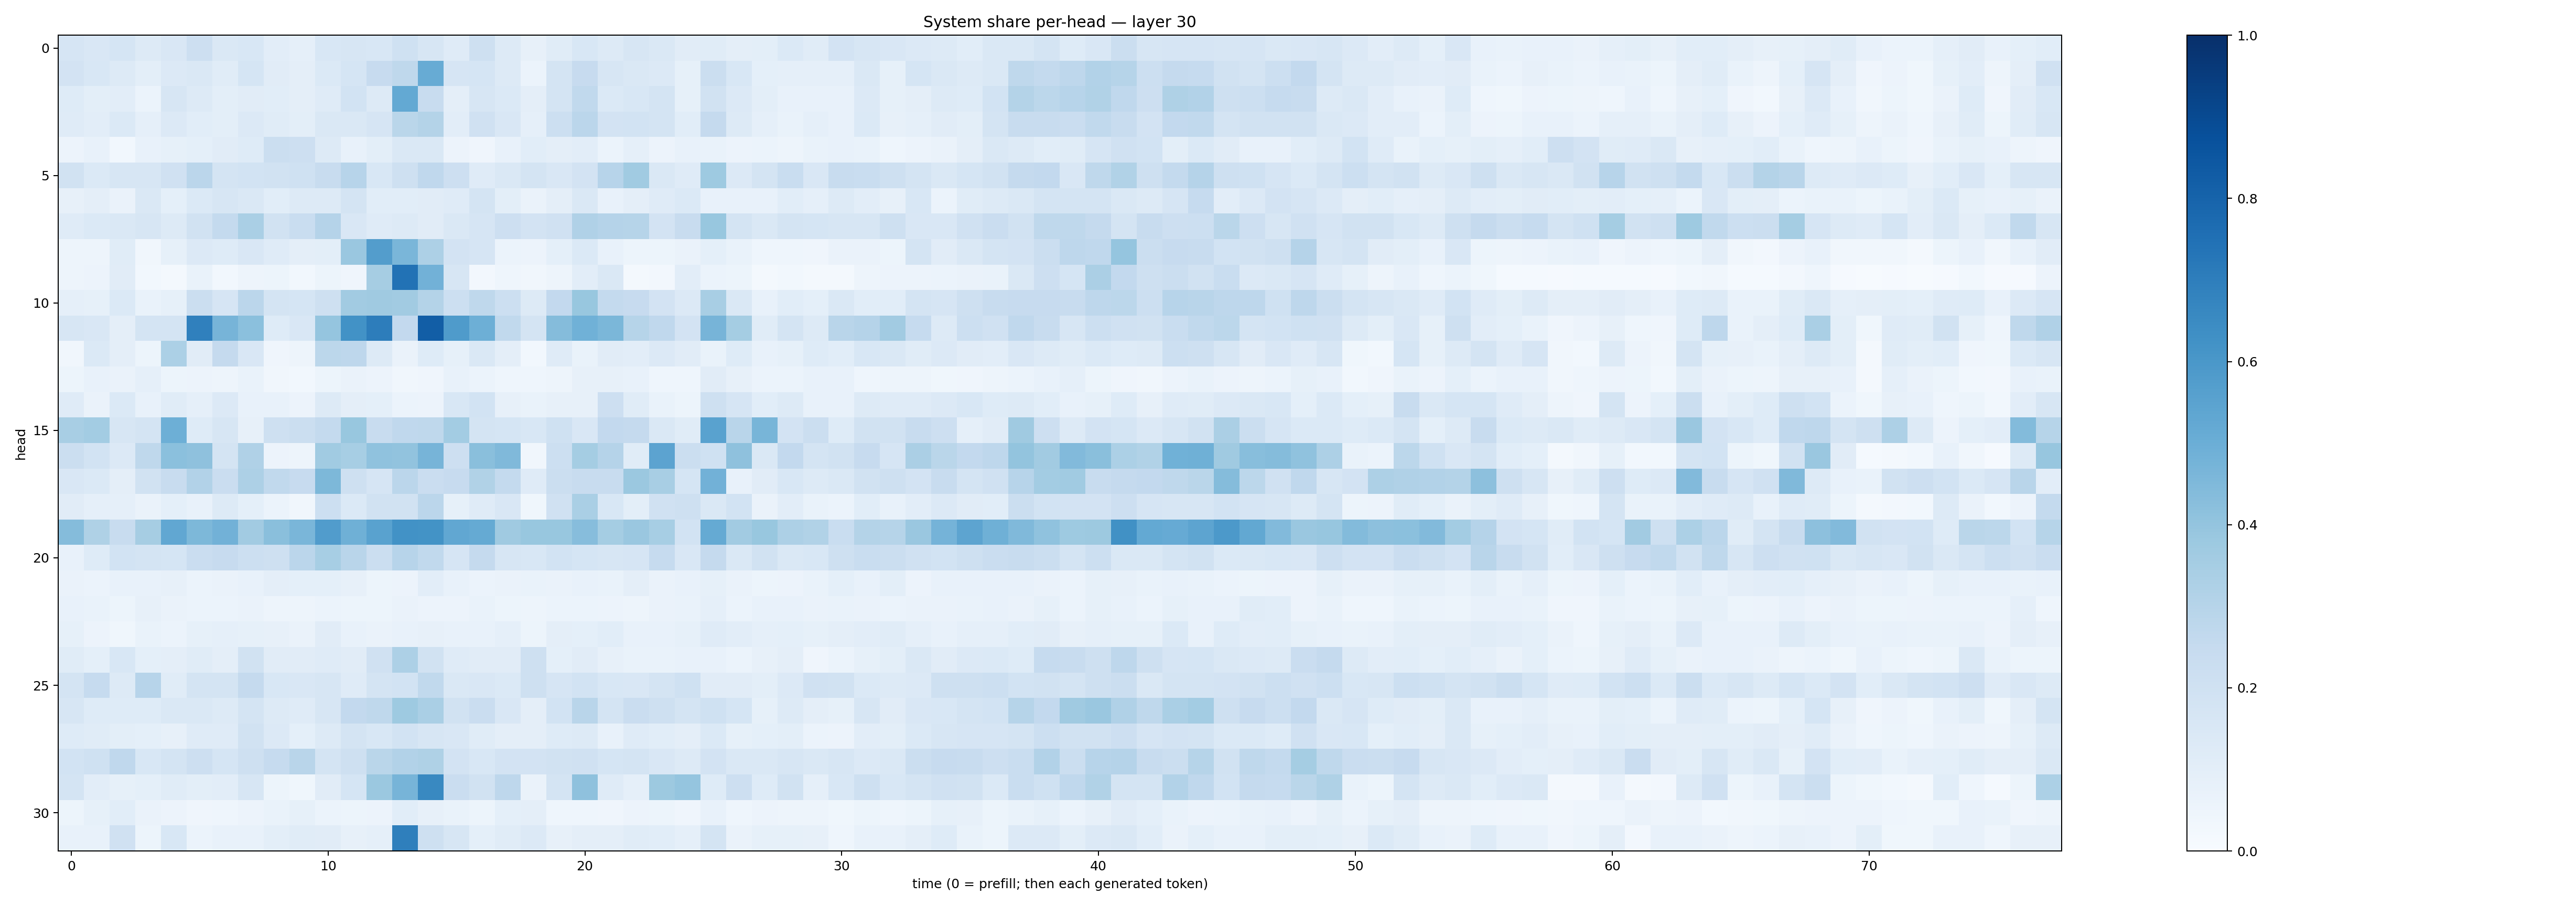

The file beside this chart, header and first rows:
0.1662389, 0.15197581, 0.1698773, 0.13042578, 0.15152891, 0.2110994, 0.14249927, 0.15480049, 0.10432516, 0.088864826, 0.15543984, 0.15815105, 0.15585561, 0.20128198, 0.16029857, 0.11770939, 0.20421875, 0.12509745, 0.08102531, 0.114850074, 0.15615624, 0.12714557, 0.16376923, 0.14648591
0.1809, 0.153, 0.126, 0.1014, 0.1358, 0.141, 0.1156, 0.1719, 0.1104, 0.09728, 0.1398, 0.1697, 0.2456, 0.2712, 0.5082, 0.1642, 0.1681, 0.1309, 0.06096, 0.1754, 0.2447, 0.163, 0.1432, 0.1361
0.1216, 0.09899, 0.1045, 0.06129, 0.1603, 0.1274, 0.101, 0.1128, 0.1088, 0.09544, 0.1211, 0.1868, 0.1309, 0.5216, 0.2367, 0.09746, 0.1623, 0.1375, 0.09655, 0.1734, 0.2655, 0.1374, 0.155, 0.1769
0.1207, 0.1025, 0.1395, 0.08861, 0.1352, 0.1069, 0.09791, 0.1349, 0.1143, 0.09773, 0.1446, 0.1466, 0.1669, 0.287, 0.3082, 0.1023, 0.1964, 0.1486, 0.08685, 0.2153, 0.2849, 0.1832, 0.1863, 0.1762
0.05494, 0.07477, 0.02816, 0.07062, 0.0851, 0.09132, 0.1111, 0.1233, 0.2207, 0.2117, 0.1276, 0.07319, 0.09769, 0.1411, 0.1435, 0.05614, 0.03946, 0.07423, 0.1061, 0.09576, 0.1019, 0.06042, 0.08791, 0.05855
0.1939, 0.1377, 0.157, 0.1597, 0.1982, 0.2823, 0.1729, 0.1872, 0.1941, 0.1999, 0.2397, 0.2934, 0.1553, 0.204, 0.2657, 0.2118, 0.1176, 0.1443, 0.1787, 0.1501, 0.1804, 0.2949, 0.3652, 0.1447
0.07892, 0.09428, 0.06328, 0.1462, 0.09363, 0.139, 0.1604, 0.1431, 0.1085, 0.132, 0.1273, 0.1759, 0.1057, 0.1087, 0.1127, 0.1197, 0.1781, 0.09942, 0.06259, 0.0976, 0.1448, 0.07619, 0.09452, 0.1205
0.1174, 0.1373, 0.142, 0.1569, 0.1294, 0.191, 0.2544, 0.3386, 0.1887, 0.2308, 0.3019, 0.1495, 0.1178, 0.1256, 0.1101, 0.147, 0.1655, 0.2123, 0.1831, 0.1959, 0.3195, 0.3017, 0.2971, 0.1829
0.04974, 0.04809, 0.1138, 0.03326, 0.08302, 0.1357, 0.1235, 0.1495, 0.1205, 0.09555, 0.09936, 0.3835, 0.5725, 0.4625, 0.3264, 0.1831, 0.1668, 0.06019, 0.05787, 0.09027, 0.1385, 0.07264, 0.05093, 0.05182
0.0489, 0.05756, 0.1127, 0.02919, 0.0173, 0.06958, 0.02994, 0.04917, 0.05446, 0.02931, 0.05213, 0.04292, 0.3509, 0.7437, 0.4835, 0.1581, 0.02517, 0.04305, 0.03258, 0.047, 0.1027, 0.1428, 0.01925, 0.0243
0.08698, 0.08239, 0.1392, 0.07031, 0.08577, 0.2219, 0.1679, 0.285, 0.1734, 0.1685, 0.2057, 0.362, 0.3706, 0.3617, 0.3059, 0.2173, 0.2699, 0.2167, 0.1251, 0.2611, 0.3895, 0.2562, 0.2458, 0.1819
0.1588, 0.1518, 0.09515, 0.1785, 0.1763, 0.6908, 0.4704, 0.4188, 0.1243, 0.1516, 0.3959, 0.6247, 0.6996, 0.2615, 0.8228, 0.5843, 0.4927, 0.2643, 0.1731, 0.4337, 0.486, 0.4588, 0.2986, 0.2677
0.03436, 0.1406, 0.0946, 0.05458, 0.3282, 0.1129, 0.253, 0.1517, 0.04242, 0.047, 0.2796, 0.2767, 0.1324, 0.06421, 0.1246, 0.0821, 0.1442, 0.09478, 0.03102, 0.1192, 0.06885, 0.1106, 0.1031, 0.1331
0.05361, 0.07668, 0.06561, 0.08944, 0.05178, 0.05611, 0.04939, 0.0693, 0.03468, 0.02896, 0.05466, 0.06624, 0.05644, 0.03278, 0.03951, 0.07456, 0.05989, 0.0453, 0.04323, 0.049, 0.08063, 0.08187, 0.07501, 0.0455
0.1175, 0.06322, 0.1389, 0.07461, 0.1156, 0.08805, 0.1337, 0.07241, 0.0731, 0.0566, 0.1298, 0.09667, 0.09189, 0.05921, 0.0577, 0.1538, 0.1857, 0.07866, 0.06899, 0.08, 0.08033, 0.2115, 0.1137, 0.06981
0.3419, 0.3586, 0.1597, 0.173, 0.493, 0.1248, 0.1567, 0.08133, 0.2036, 0.219, 0.2564, 0.3873, 0.2399, 0.269, 0.2724, 0.3584, 0.1749, 0.1682, 0.1537, 0.1995, 0.1493, 0.2597, 0.2513, 0.146
0.2215, 0.1851, 0.1348, 0.2723, 0.4188, 0.4124, 0.1765, 0.3203, 0.05614, 0.04703, 0.3646, 0.3455, 0.409, 0.4052, 0.4718, 0.2135, 0.425, 0.4469, 0.03208, 0.2165, 0.3552, 0.3029, 0.1155, 0.545
0.1508, 0.1397, 0.09506, 0.1899, 0.2407, 0.3109, 0.2288, 0.3255, 0.2647, 0.2443, 0.4553, 0.2079, 0.1643, 0.2851, 0.2277, 0.246, 0.315, 0.2575, 0.118, 0.222, 0.2411, 0.2344, 0.3809, 0.3407
0.1127, 0.08677, 0.08844, 0.06479, 0.0931, 0.07153, 0.1301, 0.09078, 0.05914, 0.03386, 0.2153, 0.14, 0.1901, 0.1881, 0.2844, 0.08378, 0.1178, 0.1511, 0.03709, 0.1989, 0.3396, 0.1538, 0.101, 0.1984
0.4352, 0.3235, 0.2415, 0.3506, 0.5296, 0.4566, 0.484, 0.3599, 0.4252, 0.4617, 0.576, 0.4895, 0.554, 0.6222, 0.6188, 0.5312, 0.5173, 0.37, 0.3897, 0.388, 0.4307, 0.3544, 0.3855, 0.3465
0.07255, 0.1233, 0.1846, 0.1777, 0.1694, 0.2295, 0.2431, 0.2179, 0.206, 0.2831, 0.3467, 0.2892, 0.224, 0.2958, 0.2655, 0.1668, 0.2534, 0.1575, 0.154, 0.1853, 0.1682, 0.1603, 0.1641, 0.2478
0.06397, 0.06142, 0.07102, 0.07034, 0.07858, 0.06084, 0.06567, 0.07457, 0.09408, 0.09081, 0.09292, 0.07985, 0.05419, 0.05533, 0.1029, 0.07103, 0.06027, 0.06335, 0.06648, 0.0629, 0.07483, 0.06944, 0.0965, 0.06493
0.07806, 0.06764, 0.05131, 0.07979, 0.06345, 0.06217, 0.06109, 0.06572, 0.04862, 0.04934, 0.06179, 0.05269, 0.05428, 0.06358, 0.05615, 0.05501, 0.06745, 0.05273, 0.04706, 0.06229, 0.05992, 0.05792, 0.0478, 0.06336
0.08579, 0.05632, 0.03792, 0.06786, 0.05935, 0.08237, 0.08782, 0.08574, 0.08178, 0.06476, 0.1128, 0.0704, 0.06426, 0.07456, 0.07854, 0.0751, 0.07671, 0.08649, 0.05218, 0.09375, 0.09041, 0.1062, 0.07783, 0.07544
0.1147, 0.09141, 0.153, 0.09185, 0.09402, 0.1155, 0.09548, 0.188, 0.1108, 0.1103, 0.1206, 0.1104, 0.1962, 0.3267, 0.1927, 0.1176, 0.1096, 0.1099, 0.2084, 0.09177, 0.1101, 0.08179, 0.06749, 0.06935
0.1779, 0.2481, 0.1266, 0.2961, 0.115, 0.1765, 0.1786, 0.2534, 0.1556, 0.1515, 0.157, 0.1201, 0.1756, 0.1844, 0.2619, 0.1464, 0.1503, 0.1403, 0.2043, 0.165, 0.1851, 0.1524, 0.1523, 0.1752
0.1598, 0.1223, 0.1221, 0.1218, 0.144, 0.1424, 0.1271, 0.178, 0.1315, 0.1177, 0.161, 0.2593, 0.2712, 0.3723, 0.3388, 0.1926, 0.2303, 0.1503, 0.0976, 0.1849, 0.2923, 0.1761, 0.2268, 0.2066
0.1216, 0.1137, 0.09767, 0.09124, 0.08149, 0.1174, 0.1208, 0.1894, 0.1348, 0.0933, 0.1322, 0.1787, 0.1553, 0.1849, 0.1605, 0.149, 0.1149, 0.09508, 0.09437, 0.1237, 0.1265, 0.07716, 0.1193, 0.1072
0.1871, 0.2012, 0.2685, 0.153, 0.1789, 0.2135, 0.1707, 0.2059, 0.2482, 0.2915, 0.1773, 0.2099, 0.2858, 0.3113, 0.3228, 0.1826, 0.154, 0.1834, 0.1804, 0.193, 0.1966, 0.1682, 0.1724, 0.1498
0.1766, 0.1048, 0.08415, 0.09128, 0.1162, 0.1014, 0.1049, 0.1624, 0.05132, 0.03732, 0.1129, 0.1689, 0.3793, 0.4716, 0.6564, 0.2278, 0.1889, 0.2757, 0.06528, 0.1767, 0.4125, 0.12, 0.08898, 0.3788
0.05315, 0.0833, 0.1093, 0.06252, 0.05537, 0.03927, 0.04593, 0.05821, 0.06684, 0.08554, 0.06199, 0.05173, 0.05828, 0.1062, 0.08188, 0.07021, 0.05443, 0.09154, 0.0976, 0.04511, 0.04625, 0.04198, 0.05575, 0.0522
0.07172, 0.07655, 0.1959, 0.05227, 0.1534, 0.05986, 0.07656, 0.07348, 0.1009, 0.1151, 0.1109, 0.0804, 0.08893, 0.6927, 0.2077, 0.1592, 0.09091, 0.1134, 0.1352, 0.07833, 0.09433, 0.09579, 0.1144, 0.106
